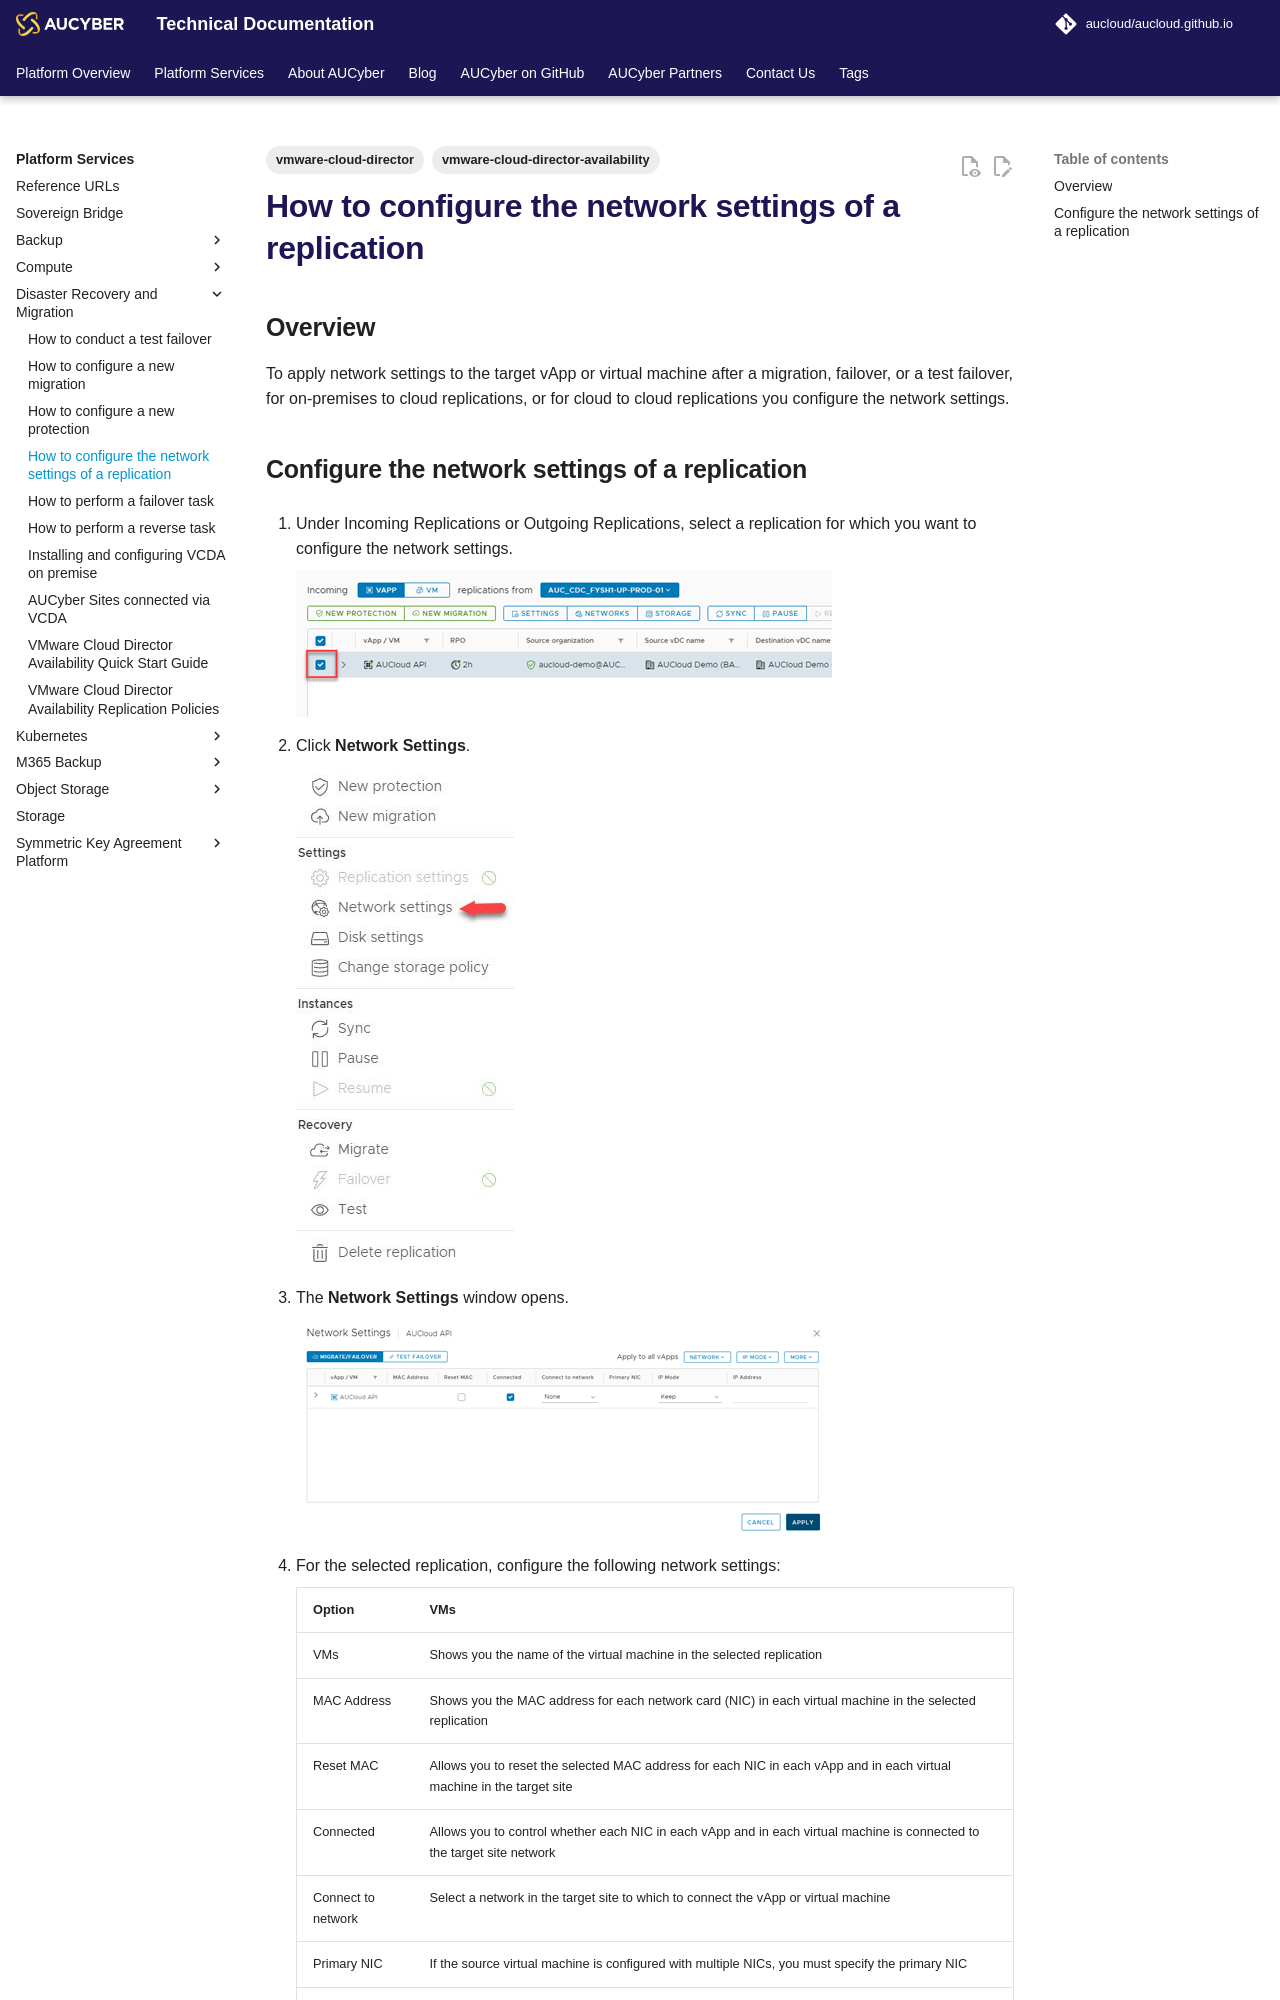

repository: aucloud/aucloud.github.io · page: latest/Platform_Services/Disaster_Recovery_and_Migration/how_to_configure_the_network_settings_of_a_replication/index.html · generator: mkdocs

---
title: How to configure the network settings of a replication
description: How to configure the network settings of a replication
tags:
    - vmware-cloud-director
    - vmware-cloud-director-availability
---

## Overview

To apply network settings to the target vApp or virtual machine after a migration, failover, or a test failover, for on-premises to cloud replications, or for cloud to cloud replications you configure the network settings.
